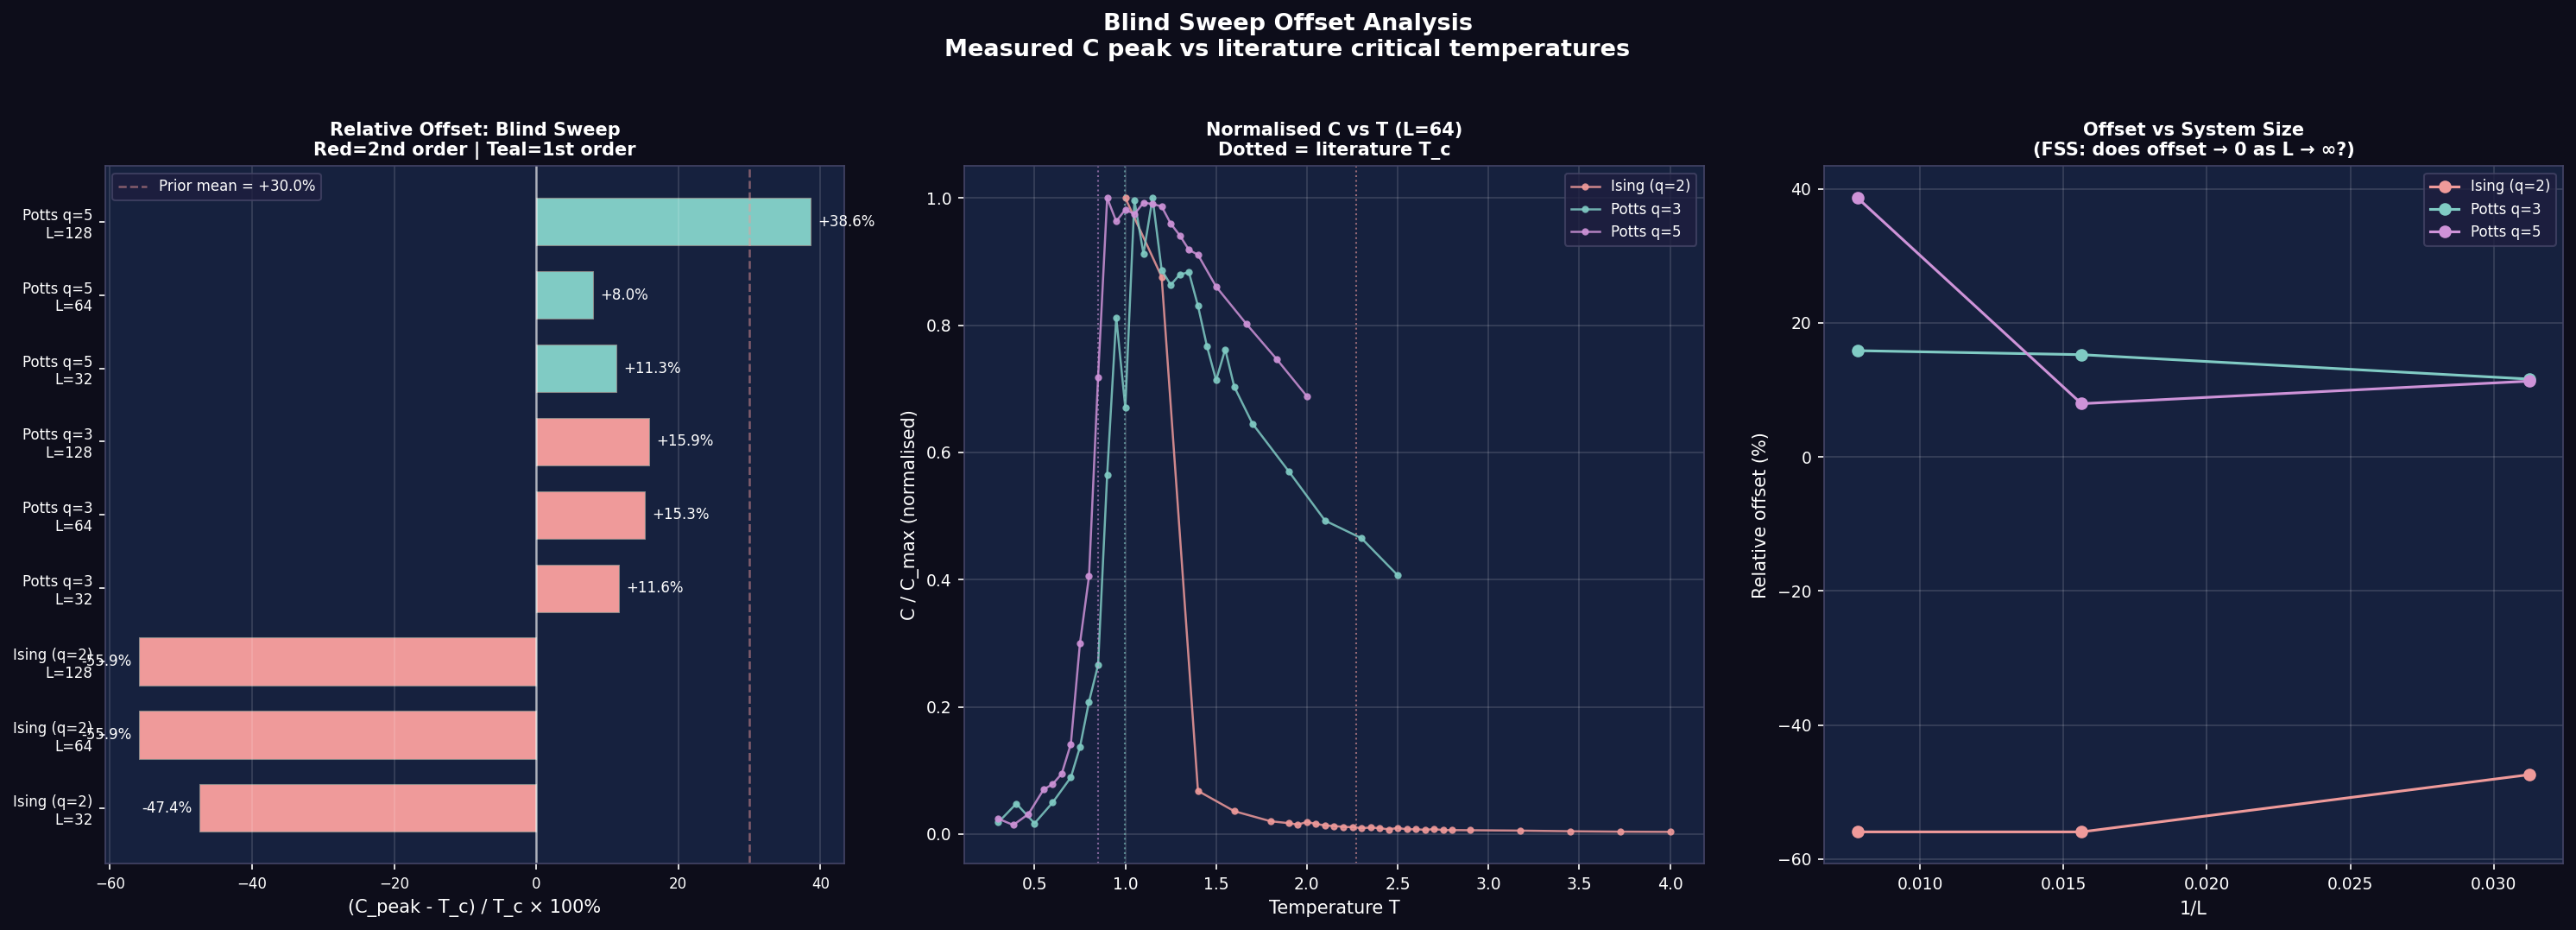

This chart was generated by the following Python code:
"""
offset_analysis.py
==================
POST-HOC comparison of blind sweep peak locations against literature
critical temperatures.  This script is run AFTER blind_sweep.py has
finished and produced blind_sweep_peaks.csv.

The separation is deliberate: the measurement (blind_sweep.py) contains
no physics knowledge; the comparison (this file) brings it in after the fact.

Literature values
-----------------
  Ising (q=2):  T_c = 2 / ln(1 + sqrt(2))  ≈ 2.2692
  Potts q=3:    T_c = 1 / ln(1 + sqrt(3))   ≈ 0.9950
  Potts q=5:    T_c = 1 / ln(1 + sqrt(5))   ≈ 0.8515

  Ising and Potts q=3 are second-order (continuous) transitions.
  Potts q=5 is a FIRST-ORDER (discontinuous) transition in 2D.

Existing offset data (from lattice-experiments / fss-experiment)
----------------------------------------------------------------
  Potts q=4 (L=64):        +26.3%  (above T_c)
  Potts q=4 FSS L=32:      +43.8%
  Potts q=4 FSS L=64:      +26.3%
  Potts q=4 FSS L=128:     +41.8%
  Contact Process (L=64):  +20.0%
  Directed Percolation:    +21.8%
  Vicsek Flocking:         -50.0%  (below eta_c — opposite phase)

  "Above T_c" mean: +35.3%, SD: 9.1%

Questions this analysis answers
-------------------------------
1. Does the ~35% offset reproduce for Ising (q=2)?
2. Does it reproduce for Potts q=3?
3. Does it BREAK for Potts q=5 (first-order)?
   If so, the offset is tied to correlation-length divergence (second-order only).
   If not, it's more likely intrinsic to the metric geometry.
4. Is there a systematic L-dependence (finite-size scaling of the offset)?
"""

import os, csv, warnings
import numpy as np
import matplotlib
matplotlib.use("Agg")
import matplotlib.pyplot as plt

warnings.filterwarnings("ignore")

_HERE = os.path.dirname(os.path.abspath(__file__))

# ---------------------------------------------------------------------------
# Literature critical temperatures
# ---------------------------------------------------------------------------
LITERATURE = {
    "Ising (q=2)": {
        "T_c": 2.0 / np.log(1.0 + np.sqrt(2.0)),     # ≈ 2.2692
        "order": "second-order",
        "source": "Onsager (1944), exact: 2/ln(1+sqrt(2))",
    },
    "Potts q=3": {
        "T_c": 1.0 / np.log(1.0 + np.sqrt(3.0)),     # ≈ 0.9950
        "order": "second-order",
        "source": "Baxter (1973), exact: 1/ln(1+sqrt(3))",
    },
    "Potts q=5": {
        "T_c": 1.0 / np.log(1.0 + np.sqrt(5.0)),     # ≈ 0.8515
        "order": "first-order",
        "source": "Baxter (1973), exact: 1/ln(1+sqrt(5))",
    },
}

# Prior offset data (for comparison — all "above T_c" experiments)
PRIOR_OFFSETS = [
    {"experiment": "Potts q=4 (L=64)",     "rel_offset": +0.263},
    {"experiment": "Potts q=4 FSS L=32",   "rel_offset": +0.438},
    {"experiment": "Potts q=4 FSS L=64",   "rel_offset": +0.263},
    {"experiment": "Potts q=4 FSS L=128",  "rel_offset": +0.418},
    {"experiment": "Contact Process L=64",  "rel_offset": +0.200},
    {"experiment": "Directed Percolation",  "rel_offset": +0.218},
]

# ---------------------------------------------------------------------------
# Load blind sweep peaks
# ---------------------------------------------------------------------------

def load_peaks():
    path = os.path.join(_HERE, "blind_sweep_peaks.csv")
    if not os.path.exists(path):
        print(f"ERROR: {path} not found. Run blind_sweep.py first.")
        return []
    with open(path, newline="") as f:
        return list(csv.DictReader(f))


def load_results():
    path = os.path.join(_HERE, "blind_sweep_results.csv")
    if not os.path.exists(path):
        return []
    with open(path, newline="") as f:
        return list(csv.DictReader(f))

# ---------------------------------------------------------------------------
# Analysis
# ---------------------------------------------------------------------------

def main():
    peaks = load_peaks()
    results = load_results()
    if not peaks:
        return

    DIVIDER = "=" * 78

    print(f"\n{DIVIDER}")
    print("  BLIND SWEEP — OFFSET ANALYSIS")
    print(f"  Comparing measured C peaks against literature T_c values")
    print(f"{DIVIDER}\n")

    records = []

    print(f"  {'Model':<22}{'L':>4}{'T_c (lit)':>10}{'C peak':>9}"
          f"{'Offset':>9}{'Rel%':>8}  {'Order'}")
    print("-" * 78)

    for p in peaks:
        model = p["model"]
        L     = int(p["L"])
        peak_T = float(p["peak_T"])

        if model not in LITERATURE:
            continue
        lit = LITERATURE[model]
        T_c = lit["T_c"]
        offset = peak_T - T_c
        rel = offset / T_c

        records.append({
            "model": model,
            "L": L,
            "T_c": T_c,
            "peak_T": peak_T,
            "offset": offset,
            "rel_offset": rel,
            "order": lit["order"],
        })

        sign = "+" if offset >= 0 else ""
        print(f"  {model:<22}{L:>4}{T_c:>10.4f}{peak_T:>9.4f}"
              f"{sign}{offset:>8.4f}{sign}{rel*100:>7.1f}%"
              f"  {lit['order']}")

    if not records:
        print("  No matching records found.")
        return

    # -----------------------------------------------------------------------
    # Summary statistics
    # -----------------------------------------------------------------------
    print(f"\n{DIVIDER}")
    print("  SUMMARY STATISTICS")
    print(f"{DIVIDER}\n")

    second = [r for r in records if r["order"] == "second-order"]
    first  = [r for r in records if r["order"] == "first-order"]

    if second:
        rel_s = [r["rel_offset"] for r in second]
        print(f"  Second-order transitions (n={len(second)}):")
        print(f"    Mean relative offset: {np.mean(rel_s)*100:+.1f}%")
        print(f"    Std relative offset:  {np.std(rel_s)*100:.1f}%")
        print(f"    Range:                {min(rel_s)*100:+.1f}% to {max(rel_s)*100:+.1f}%\n")

    if first:
        rel_f = [r["rel_offset"] for r in first]
        print(f"  First-order transitions (n={len(first)}):")
        print(f"    Mean relative offset: {np.mean(rel_f)*100:+.1f}%")
        print(f"    Std relative offset:  {np.std(rel_f)*100:.1f}%")
        print(f"    Range:                {min(rel_f)*100:+.1f}% to {max(rel_f)*100:+.1f}%\n")

    # Compare against prior data
    prior_rel = [p["rel_offset"] for p in PRIOR_OFFSETS]
    new_second_rel = [r["rel_offset"] for r in second] if second else []
    all_second = prior_rel + new_second_rel

    print(f"  Combined with prior data (second-order only):")
    print(f"    Prior experiments (n={len(prior_rel)}):   "
          f"mean={np.mean(prior_rel)*100:+.1f}%, std={np.std(prior_rel)*100:.1f}%")
    if new_second_rel:
        print(f"    New experiments (n={len(new_second_rel)}):    "
              f"mean={np.mean(new_second_rel)*100:+.1f}%, std={np.std(new_second_rel)*100:.1f}%")
        print(f"    All combined (n={len(all_second)}):     "
              f"mean={np.mean(all_second)*100:+.1f}%, std={np.std(all_second)*100:.1f}%")

    # -----------------------------------------------------------------------
    # Finite-size scaling of offset
    # -----------------------------------------------------------------------
    print(f"\n{DIVIDER}")
    print("  FINITE-SIZE SCALING OF OFFSET")
    print(f"{DIVIDER}\n")

    for model in LITERATURE:
        model_recs = [r for r in records if r["model"] == model]
        if len(model_recs) < 2:
            continue
        model_recs.sort(key=lambda r: r["L"])
        print(f"  {model}:")
        for r in model_recs:
            print(f"    L={r['L']:>4}  peak_T={r['peak_T']:.4f}"
                  f"  offset={r['rel_offset']*100:+.1f}%")
        # Check if offset decreases with L (FSS prediction for second-order)
        Ls = [r["L"] for r in model_recs]
        offsets = [r["rel_offset"] for r in model_recs]
        if len(Ls) >= 2:
            trend = "decreasing" if offsets[-1] < offsets[0] else "increasing/stable"
            print(f"    Trend with L: {trend}")
        print()

    # -----------------------------------------------------------------------
    # Interpretation
    # -----------------------------------------------------------------------
    print(f"{DIVIDER}")
    print("  INTERPRETATION")
    print(f"{DIVIDER}\n")

    if first and second:
        mean_s = np.mean([r["rel_offset"] for r in second]) * 100
        mean_f = np.mean([r["rel_offset"] for r in first]) * 100
        diff = abs(mean_s - mean_f)

        if diff > 15:
            print(f"  The offset DIFFERS between second-order ({mean_s:+.1f}%) and")
            print(f"  first-order ({mean_f:+.1f}%) transitions (gap = {diff:.1f}%).")
            print(f"  This suggests the ~35% offset is tied to correlation-length")
            print(f"  divergence, which only occurs at second-order transitions.")
            print(f"  First-order transitions have finite correlation lengths at T_c,")
            print(f"  producing a different offset profile.\n")
        else:
            print(f"  The offset is SIMILAR for second-order ({mean_s:+.1f}%) and")
            print(f"  first-order ({mean_f:+.1f}%) transitions (gap = {diff:.1f}%).")
            print(f"  This suggests the offset is intrinsic to the metric geometry")
            print(f"  rather than tied to correlation-length divergence.\n")

    # -----------------------------------------------------------------------
    # Plot
    # -----------------------------------------------------------------------
    fig, axes = plt.subplots(1, 3, figsize=(20, 7))
    fig.patch.set_facecolor("#0d0d1a")

    # Panel 1: offset bar chart (this experiment)
    ax = axes[0]
    ax.set_facecolor("#16213e")
    ax.tick_params(colors="white", labelsize=8)
    ax.xaxis.label.set_color("white")
    ax.yaxis.label.set_color("white")
    ax.title.set_color("white")
    for spine in ax.spines.values():
        spine.set_edgecolor("#444466")

    labels = [f"{r['model']}\nL={r['L']}" for r in records]
    offsets = [r["rel_offset"] * 100 for r in records]
    colors = ["#ef9a9a" if r["order"] == "second-order" else "#80cbc4"
              for r in records]

    bars = ax.barh(range(len(records)), offsets, color=colors,
                   edgecolor="#888888", linewidth=0.5, height=0.65)
    ax.axvline(0, color="white", linewidth=1.2, alpha=0.6)

    # Mark the prior mean
    prior_mean = np.mean(prior_rel) * 100
    ax.axvline(prior_mean, color="#ef9a9a", linestyle="--", alpha=0.5,
               linewidth=1.2, label=f"Prior mean = +{prior_mean:.1f}%")

    ax.set_yticks(range(len(records)))
    ax.set_yticklabels(labels, fontsize=8)
    ax.set_xlabel("(C_peak - T_c) / T_c × 100%", fontsize=10)
    ax.set_title("Relative Offset: Blind Sweep\nRed=2nd order | Teal=1st order",
                 fontsize=10, fontweight="bold")
    ax.legend(fontsize=8, facecolor="#1e1e3f", labelcolor="white",
              edgecolor="#444466")
    ax.grid(True, alpha=0.15, color="white", axis="x")

    for i, v in enumerate(offsets):
        sign = "+" if v >= 0 else ""
        ax.text(v + (1 if v >= 0 else -1), i,
                f"{sign}{v:.1f}%", va="center",
                ha="left" if v >= 0 else "right",
                fontsize=8, color="white")

    # Panel 2: C vs T curves with T_c markers (L=64 only)
    ax = axes[1]
    ax.set_facecolor("#16213e")
    ax.tick_params(colors="white", labelsize=9)
    ax.xaxis.label.set_color("white")
    ax.yaxis.label.set_color("white")
    ax.title.set_color("white")
    for spine in ax.spines.values():
        spine.set_edgecolor("#444466")

    model_colors = {
        "Ising (q=2)": "#ef9a9a",
        "Potts q=3": "#80cbc4",
        "Potts q=5": "#ce93d8",
    }

    L_plot = 64
    for model in LITERATURE:
        model_rows = [r for r in results
                      if r["model"] == model and int(r["L"]) == L_plot]
        if not model_rows:
            continue
        by_T = {}
        for r in model_rows:
            T = float(r["T"])
            by_T.setdefault(T, []).append(float(r["C_a"]))

        # Normalise to [0, 1] for comparison across models
        Ts = sorted(by_T.keys())
        means = [np.mean(by_T[t]) for t in Ts]
        max_C = max(means) if max(means) > 0 else 1
        normed = [m / max_C for m in means]

        col = model_colors[model]
        ax.plot(Ts, normed, "o-", color=col, markersize=3,
                linewidth=1.2, label=model, alpha=0.85)

        # Mark T_c
        T_c = LITERATURE[model]["T_c"]
        ax.axvline(T_c, color=col, linestyle=":", alpha=0.6, linewidth=1)

    ax.set_xlabel("Temperature T", fontsize=10)
    ax.set_ylabel("C / C_max (normalised)", fontsize=10)
    ax.set_title(f"Normalised C vs T (L={L_plot})\nDotted = literature T_c",
                 fontsize=10, fontweight="bold")
    ax.legend(fontsize=8, facecolor="#1e1e3f", labelcolor="white",
              edgecolor="#444466")
    ax.grid(True, alpha=0.15, color="white")

    # Panel 3: FSS — offset vs 1/L
    ax = axes[2]
    ax.set_facecolor("#16213e")
    ax.tick_params(colors="white", labelsize=9)
    ax.xaxis.label.set_color("white")
    ax.yaxis.label.set_color("white")
    ax.title.set_color("white")
    for spine in ax.spines.values():
        spine.set_edgecolor("#444466")

    for model in LITERATURE:
        model_recs = sorted(
            [r for r in records if r["model"] == model],
            key=lambda r: r["L"])
        if len(model_recs) < 2:
            continue
        inv_L = [1.0 / r["L"] for r in model_recs]
        rels  = [r["rel_offset"] * 100 for r in model_recs]
        col = model_colors[model]
        ax.plot(inv_L, rels, "o-", color=col, markersize=6,
                linewidth=1.5, label=model)

    ax.set_xlabel("1/L", fontsize=10)
    ax.set_ylabel("Relative offset (%)", fontsize=10)
    ax.set_title("Offset vs System Size\n(FSS: does offset → 0 as L → ∞?)",
                 fontsize=10, fontweight="bold")
    ax.legend(fontsize=8, facecolor="#1e1e3f", labelcolor="white",
              edgecolor="#444466")
    ax.grid(True, alpha=0.15, color="white")

    fig.suptitle(
        "Blind Sweep Offset Analysis\n"
        "Measured C peak vs literature critical temperatures",
        fontsize=13, fontweight="bold", color="white", y=1.02)

    plt.tight_layout()
    out_path = os.path.join(_HERE, "offset_analysis.png")
    fig.savefig(out_path, dpi=150, bbox_inches="tight",
                facecolor=fig.get_facecolor())
    plt.close(fig)
    print(f"\nPlot -> {out_path}")
    print("Done.")


if __name__ == "__main__":
    main()
